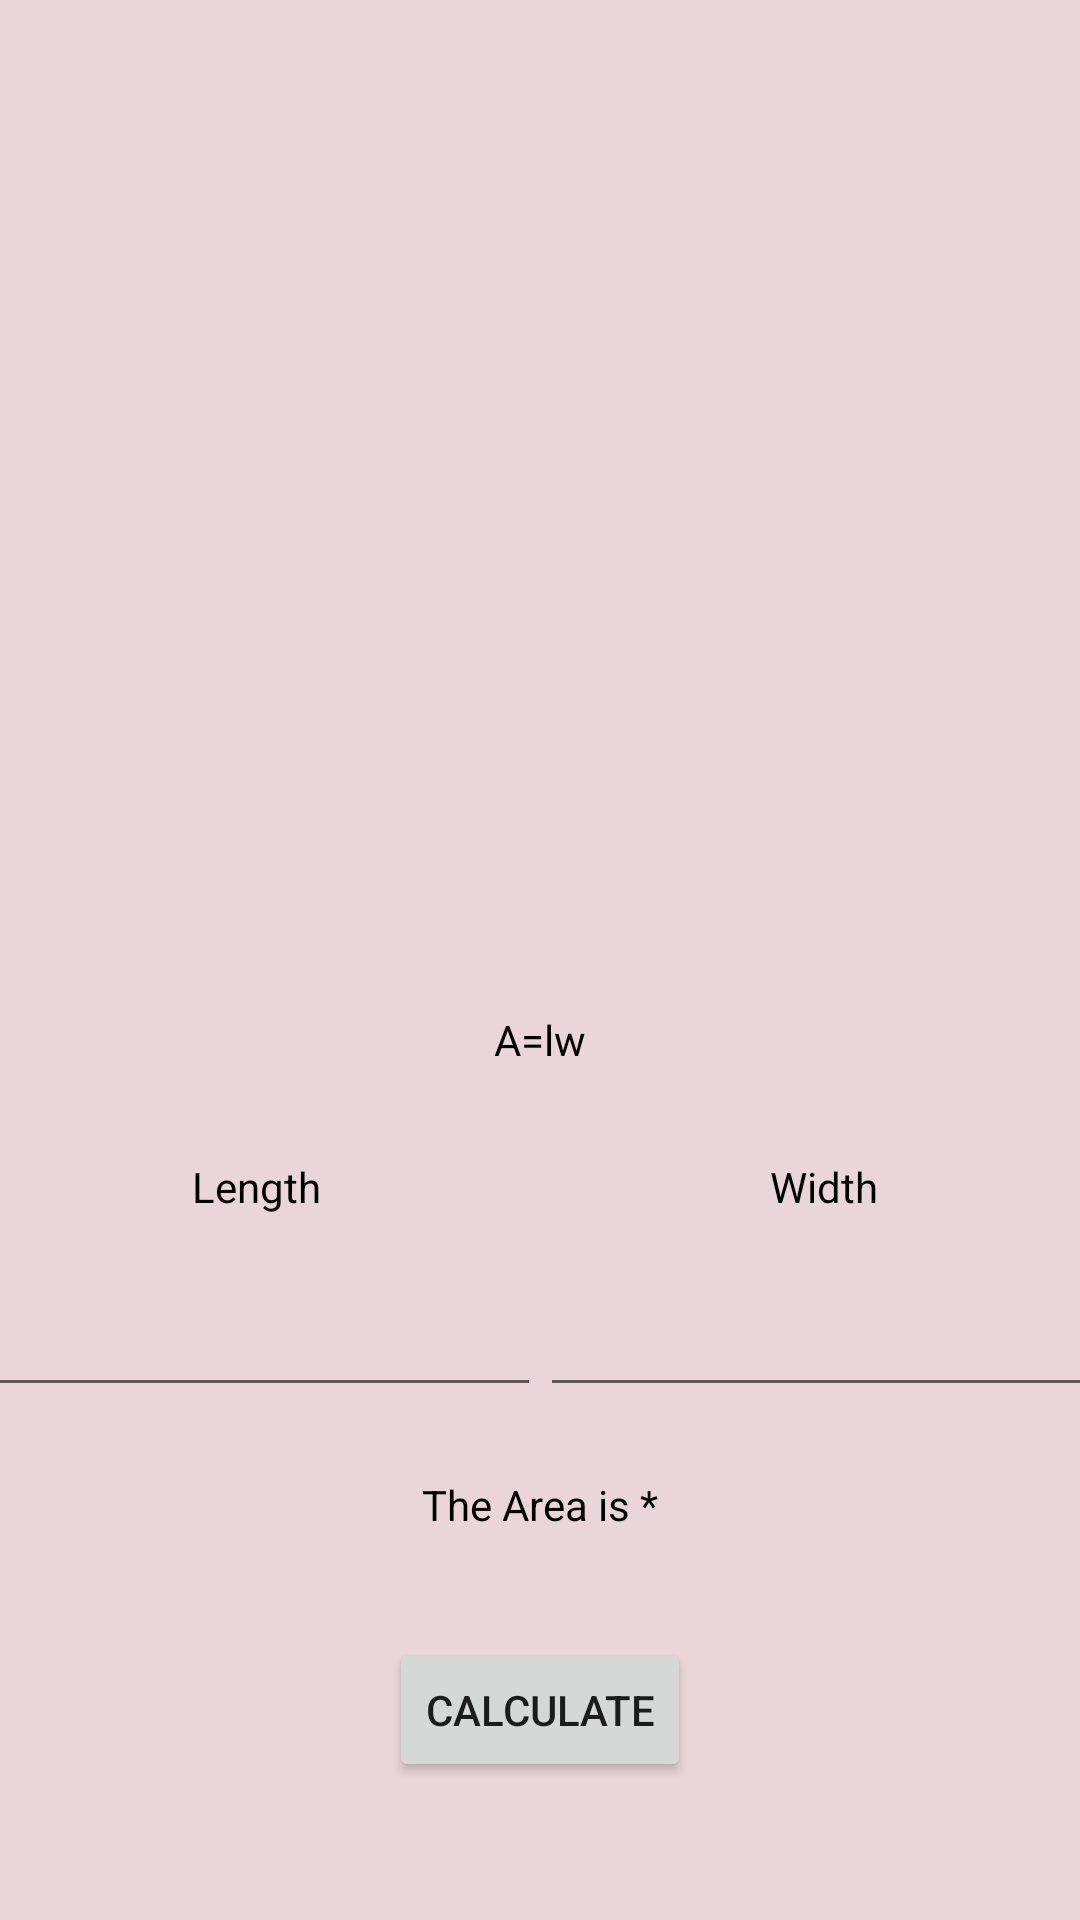

This screen was rendered from an Android layout file. Write that file and the resources it references.
<!-- AndroidManifest.xml: application theme Theme.Maing_FormulaCalculator -->
<!-- res/layout/activity_rectangle.xml -->
<?xml version="1.0" encoding="utf-8"?>
<androidx.constraintlayout.widget.ConstraintLayout xmlns:android="http://schemas.android.com/apk/res/android"
    xmlns:app="http://schemas.android.com/apk/res-auto"
    xmlns:tools="http://schemas.android.com/tools"
    android:layout_width="match_parent"
    android:layout_height="match_parent"
    tools:context=".Area.Rectangle"
    android:background="#E9D5DA">

    <ImageView
        android:id="@+id/imageView"
        android:layout_width="410dp"
        android:layout_height="336dp"
        android:layout_marginTop="1dp"
        app:layout_constraintEnd_toEndOf="parent"
        app:layout_constraintStart_toStartOf="parent"
        app:layout_constraintTop_toTopOf="parent"
        app:srcCompat="@drawable/rectangle" />

    <TextView
        android:id="@+id/textView"
        android:layout_width="wrap_content"
        android:layout_height="wrap_content"
        android:text="A=lw"
        android:textColor="#000000"
        app:layout_constraintEnd_toEndOf="parent"
        app:layout_constraintHorizontal_bias="0.5"
        app:layout_constraintStart_toStartOf="parent"
        app:layout_constraintTop_toBottomOf="@+id/imageView" />

    <EditText
        android:id="@+id/var1"
        android:layout_width="189dp"
        android:layout_height="44dp"
        android:ems="10"
        android:inputType="numberDecimal"
        app:layout_constraintBottom_toBottomOf="@+id/var2"
        app:layout_constraintEnd_toStartOf="@+id/var2"
        app:layout_constraintHorizontal_bias="0.5"
        app:layout_constraintStart_toStartOf="parent"
        app:layout_constraintTop_toTopOf="@+id/var2" />

    <EditText
        android:id="@+id/var2"
        android:layout_width="189dp"
        android:layout_height="44dp"
        android:layout_marginTop="69dp"
        android:ems="10"
        android:inputType="numberDecimal"
        app:layout_constraintEnd_toEndOf="parent"
        app:layout_constraintHorizontal_bias="0.5"
        app:layout_constraintStart_toEndOf="@+id/var1"
        app:layout_constraintTop_toBottomOf="@+id/textView" />

    <TextView
        android:id="@+id/textView3"
        android:layout_width="wrap_content"
        android:layout_height="wrap_content"
        android:layout_marginBottom="20dp"
        android:text="Length"
        android:textColor="#000000"
        app:layout_constraintBottom_toTopOf="@+id/var1"
        app:layout_constraintEnd_toEndOf="@+id/var1"
        app:layout_constraintStart_toStartOf="@+id/var1" />

    <TextView
        android:id="@+id/textView4"
        android:layout_width="wrap_content"
        android:layout_height="wrap_content"
        android:layout_marginBottom="20dp"
        android:text="Width"
        android:textColor="#000000"
        app:layout_constraintBottom_toTopOf="@+id/var2"
        app:layout_constraintEnd_toEndOf="@+id/var2"
        app:layout_constraintStart_toStartOf="@+id/var2" />

    <Button
        android:id="@+id/calc"
        android:layout_width="wrap_content"
        android:layout_height="wrap_content"
        android:layout_marginTop="35dp"
        android:text="Calculate"
        app:layout_constraintEnd_toEndOf="@+id/var2"
        app:layout_constraintStart_toStartOf="@+id/var1"
        app:layout_constraintTop_toBottomOf="@+id/answer" />

    <TextView
        android:id="@+id/answer"
        android:layout_width="wrap_content"
        android:layout_height="wrap_content"
        android:layout_marginTop="23dp"
        android:text="The Area is *"
        android:textColor="#000000"
        app:layout_constraintEnd_toEndOf="@+id/var2"
        app:layout_constraintStart_toStartOf="@+id/var1"
        app:layout_constraintTop_toBottomOf="@+id/var2" />

</androidx.constraintlayout.widget.ConstraintLayout>
<!-- resources referenced by this layout -->
<resources>
  <style name="Theme.Maing_FormulaCalculator" parent="Theme.MaterialComponents.DayNight.DarkActionBar">
          
          <item name="colorPrimary">#363062</item>
          <item name="colorPrimaryVariant">@color/purple_700</item>
          <item name="colorOnPrimary">@color/white</item>
          
          <item name="colorSecondary">@color/teal_200</item>
          <item name="colorSecondaryVariant">@color/teal_700</item>
          <item name="colorOnSecondary">@color/black</item>
          
          <item name="android:statusBarColor" tools:targetApi="l">#363062</item>
          
      </style>
  <!-- not gathered from this repository: default colours our renderer supplied (Android Studio template values) -->
  <color name="purple_700">#FF3700B3</color>
  <color name="teal_200">#FF03DAC5</color>
  <color name="teal_700">#FF018786</color>
  <color name="black">#FF000000</color>
  <color name="white">#FFFFFFFF</color>
</resources>
